Run: headless pygame with SDL's dummy video driver; simulated clock (each Clock.tick advances the game by its frame time, no real sleeping); random seed 0; keys injected as events and as key.get_pressed() state; no mouse input.
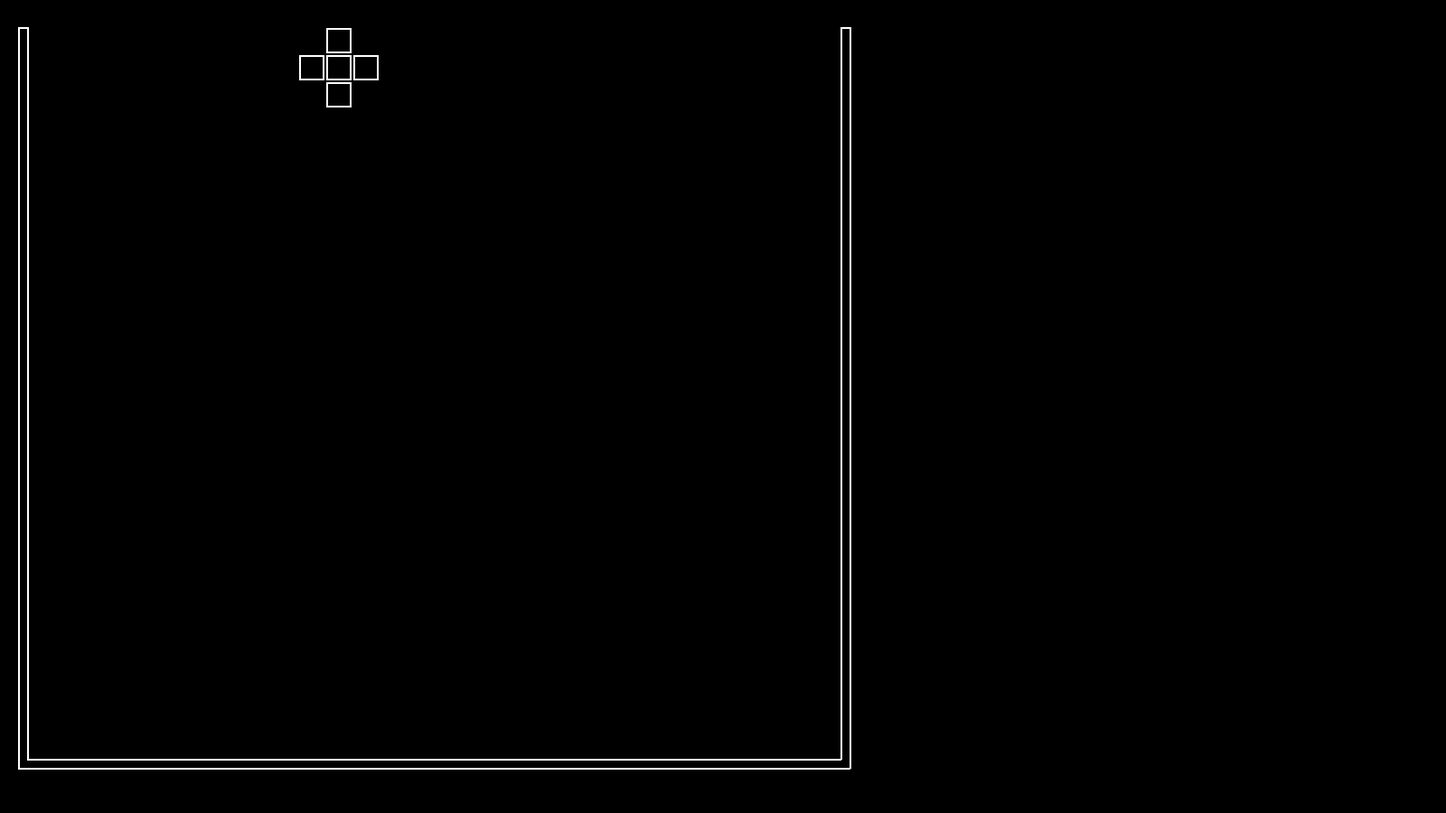
Frame 1 of 4 · flips 1–60 · no input
Frame 2 of 4 · flips 61–180 · tapped SPACE, RETURN · held RIGHT (→), D · screen unchanged from frame 1, image omitted
Frame 3 of 4 · flips 181–300 · held DOWN (↓), S · screen unchanged from frame 2, image omitted
Frame 4 of 4 · flips 301–420 · held LEFT (←), A, UP (↑), W · screen unchanged from frame 3, image omitted

The pygame program that drew these frames:

"""
Main game unit
"""

import pygame

# Найстройка повторения клавиш
KEY_DELAY = 100
KEY_INTERVAL = 100

# Цветовые константы
C_BKGROUND   = (   0,   0,   0)
C_RSTAIR     = ( 255, 255, 255)
C_G_FRAME    = C_RSTAIR

# Size constants
SZ_CELL     = 30
SZ_G_BORDER = 10
SZ_OFFSET   = [30, 20, 30, 20]

G_WIDTH  = 30

class Screen:
    def __init__(self, surface):
        self.surf = surface
        self.size = self.surf.get_size()
        self.decor = TronDec(self.surf)
        # Glass size in cells
        self.gsize = (self.decor.g_width, 
                      int((self.size[1] - SZ_OFFSET[0] 
                               - SZ_OFFSET[2] 
                               - self.decor.gb_size)/self.decor.cell_size))
        self.decor.SetGRect((SZ_OFFSET[3] + self.decor.gb_size, 
                             SZ_OFFSET[0],
                             self.gsize[0] * self.decor.cell_size,
                             self.gsize[1] * self.decor.cell_size))
        self.glass = Glass(self, self.gsize)

    def MakeScene(self):
        self.glass.AddShape(Cross(self.glass, 10))

    def Draw(self):
        self.glass.Draw()

    def RotateShape(self):
        self.glass.RotateShape()
    

class Decorator:
    def __init__(self, surface):
        self.surf = surface
        self.grect = pygame.Rect(0, 0, 0, 0)
        self.gb_size = SZ_G_BORDER
        self.cell_size = SZ_CELL
        self.g_width = G_WIDTH

    def SetGRect(self, new_rect):
        self.grect = new_rect

    def DrawCell(self, x, y, color):
        pass

    def DrawGFrame(self):
        pass



class TronDec(Decorator):
    def __init__(self, surface):
        Decorator.__init__(self, surface)

    def DrawCell(self, x, y, color):
        x = self.grect[0] + x * self.cell_size + 1
        y = self.grect[1] + y * self.cell_size + 1
        pygame.draw.rect(self.surf, color, 
                         (x, y, self.cell_size - 2, self.cell_size - 2), 2)

    def DrawGFrame(self):
        # Vertex of glass shape
        pl = [ (self.grect[0] - self.gb_size, self.grect[1]),
               (self.grect[0], self.grect[1]),
               (self.grect[0], self.grect[1] + self.grect[3]),
               (self.grect[0] + self.grect[2], self.grect[1] + self.grect[3]),
               (self.grect[0] + self.grect[2], self.grect[1]),
               (self.grect[0] + self.grect[2] + self.gb_size, self.grect[1]),
               (self.grect[0] + self.grect[2] + self.gb_size, self.grect[1] + self.grect[3] + self.gb_size),
               (self.grect[0] - self.gb_size, self.grect[1] + self.grect[3] + self.gb_size)
             ]
        pygame.draw.polygon(self.surf, C_G_FRAME, pl, 2)

class Glass:
    def __init__(self, screen, size):   
        self.screen = screen
        self.size = size
        self.aShape = None   # Active shape in the glass

    def Draw(self):
        # Draw glass frame
        self.screen.decor.DrawGFrame()

        # Draw all glass lines
        # Draw active shape
        if self.aShape != None:
            self.aShape.Draw()

    def AddShape(self, shape):
        self.aShape = shape

    def RotateShape(self):
        if self.aShape != None:
            self.aShape.Rotate()



class Shape:
    def __init__(self, glass):
        self.glass = glass
        self.x = 0
        self.y = 0
        self.w = 0
        self.h = 0
        self.color = 0
        self.form = []
        self.pose = 0
        self.poses = []

    def Draw(self):
        for y, l in enumerate(self.form):
            for x, c in enumerate(l):
                if c == 1:
                    self.glass.screen.decor.DrawCell(self.x + x, self.y + y, self.color)


    def Move(self):
        pass

    def Rotate(self):
        if len(self.poses) == 1:
            return 

        self.pose += 1
        if self.pose >= len(self.poses):
            self.pose = 0
        
        self.form = self.poses[self.pose]

    def Drop(self):
        pass



class RStair(Shape):
    def __init__(self, glass, x):
        Shape.__init__(self, glass)
        self.x = x
        self.poses.append([[0,1,1],[1,1,0]])   # Horizontal pose 
        self.poses.append([[1,0],[1,1],[0,1]]) # Vertical pose   
        self.color = C_RSTAIR
        self.form = self.poses[self.pose]



# Define classes for LStair, RPocker, LPocker, Line, Square, Cross
class LStair(Shape):
    def __init__(self, glass, x):
        Shape.__init__(self, glass)
        self.x = x
        self.poses.append([[1,1,0],[0,1,1]])   # Horizontal pose 
        self.poses.append([[0,1],[1,1],[1,0]]) # Vertical pose   
        self.color = C_RSTAIR
        self.form = self.poses[self.pose]



class RPocker(Shape):
    def __init__(self, glass, x):
        Shape.__init__(self, glass)
        self.x = x
        self.poses.append([[1,1],[1,0],[1,0]])   # Horizontal pose[1] 
        self.poses.append([[1,1,1],[0,0,1]]) # Vertical pose[1]
        self.poses.append([[0,1],[0,1],[1,1]]) # Horisotal pose[2]
        self.poses.append([[1,0,0],[1,1,1]]) # Vertical pose[2]   
        self.color = C_RSTAIR
        self.form = self.poses[self.pose]



class LPocker(Shape):
    def __init__(self, glass, x):
        Shape.__init__(self, glass)
        self.x = x
        self.poses.append([[1,1],[0,1],[0,1]])   # Horizontal pose[1] 
        self.poses.append([[0,0,1],[1,1,1]]) # Vertical pose[1]
        self.poses.append([[1,0],[1,0],[1,1]]) # Horisotal pose[2]
        self.poses.append([[1,1,1],[1,0,0]]) # Vertical pose[2]   
        self.color = C_RSTAIR
        self.form = self.poses[self.pose]



class Square(Shape):
    def __init__(self, glass, x):
        Shape.__init__(self, glass)
        self.x = x
        self.poses.append([[1,1],[1,1]])   # Horizontal pose 
        self.poses.append([[1,1],[1,1]]) # Vertical pose   
        self.color = C_RSTAIR
        self.form = self.poses[self.pose]



class Line(Shape):
    def __init__(self, glass, x):
        Shape.__init__(self, glass)
        self.x = x
        self.poses.append([[1],[1],[1],[1]])   # Horizontal pose 
        self.poses.append([[1,1,1,1]]) # Vertical pose   
        self.color = C_RSTAIR
        self.form = self.poses[self.pose]



class Cross(Shape):
    def __init__(self, glass, x):
        Shape.__init__(self, glass)
        self.x = x
        self.poses.append([[0,1,0],[1,1,1],[0,1,0]])   # Horizontal pose 
        self.poses.append([[0,1,0],[1,1,1],[0,1,0]]) # Vertical pose   
        self.color = C_RSTAIR
        self.form = self.poses[self.pose]



def grp_init(size):
    """
    Initializes Graphics.

    Pygame initialize. Creates application window.

    Returns screen - main surface of application.
    """
    pygame.init()

    screen=pygame.display.set_mode(size, pygame.DOUBLEBUF | pygame.RESIZABLE)
    pygame.display.set_caption("Tet.py")

    pygame.key.set_repeat(KEY_DELAY, KEY_INTERVAL)

    return screen



def run():
    """
    Executes application.

    Creates context of application and runs event loop processing
    """
    surf = grp_init((1600, 900))
    clock = pygame.time.Clock()
    
    scr = Screen(surf)
    scr.MakeScene()

    done = False

    # -------- Main Program Loop -----------
    while not done:

        # --- Main event loop
        for event in pygame.event.get():
            if event.type == pygame.QUIT:
                done = True
                continue

            # Обработать нажатия клавиш
            if event.type == pygame.KEYDOWN:
                if event.key == pygame.K_ESCAPE: # quit 
                    done = True
                    continue
                elif event.key == pygame.K_UP:
                    scr.RotateShape()

        # --- Game logic should go here

        # --- Screen-clearing code goes here
        surf.fill(C_BKGROUND)

        # If you want a background image, replace this clear with blit'ing the
        # background image.
        
        # --- Drawing code should go here      
        scr.Draw()

        # --- Go ahead and update the screen with what we've drawn.
        pygame.display.flip()

        # --- Limit to 60 frames per second
        clock.tick(60)

    # Close the window and quit.
    pygame.quit()



if __name__ == "__main__":
    run()
